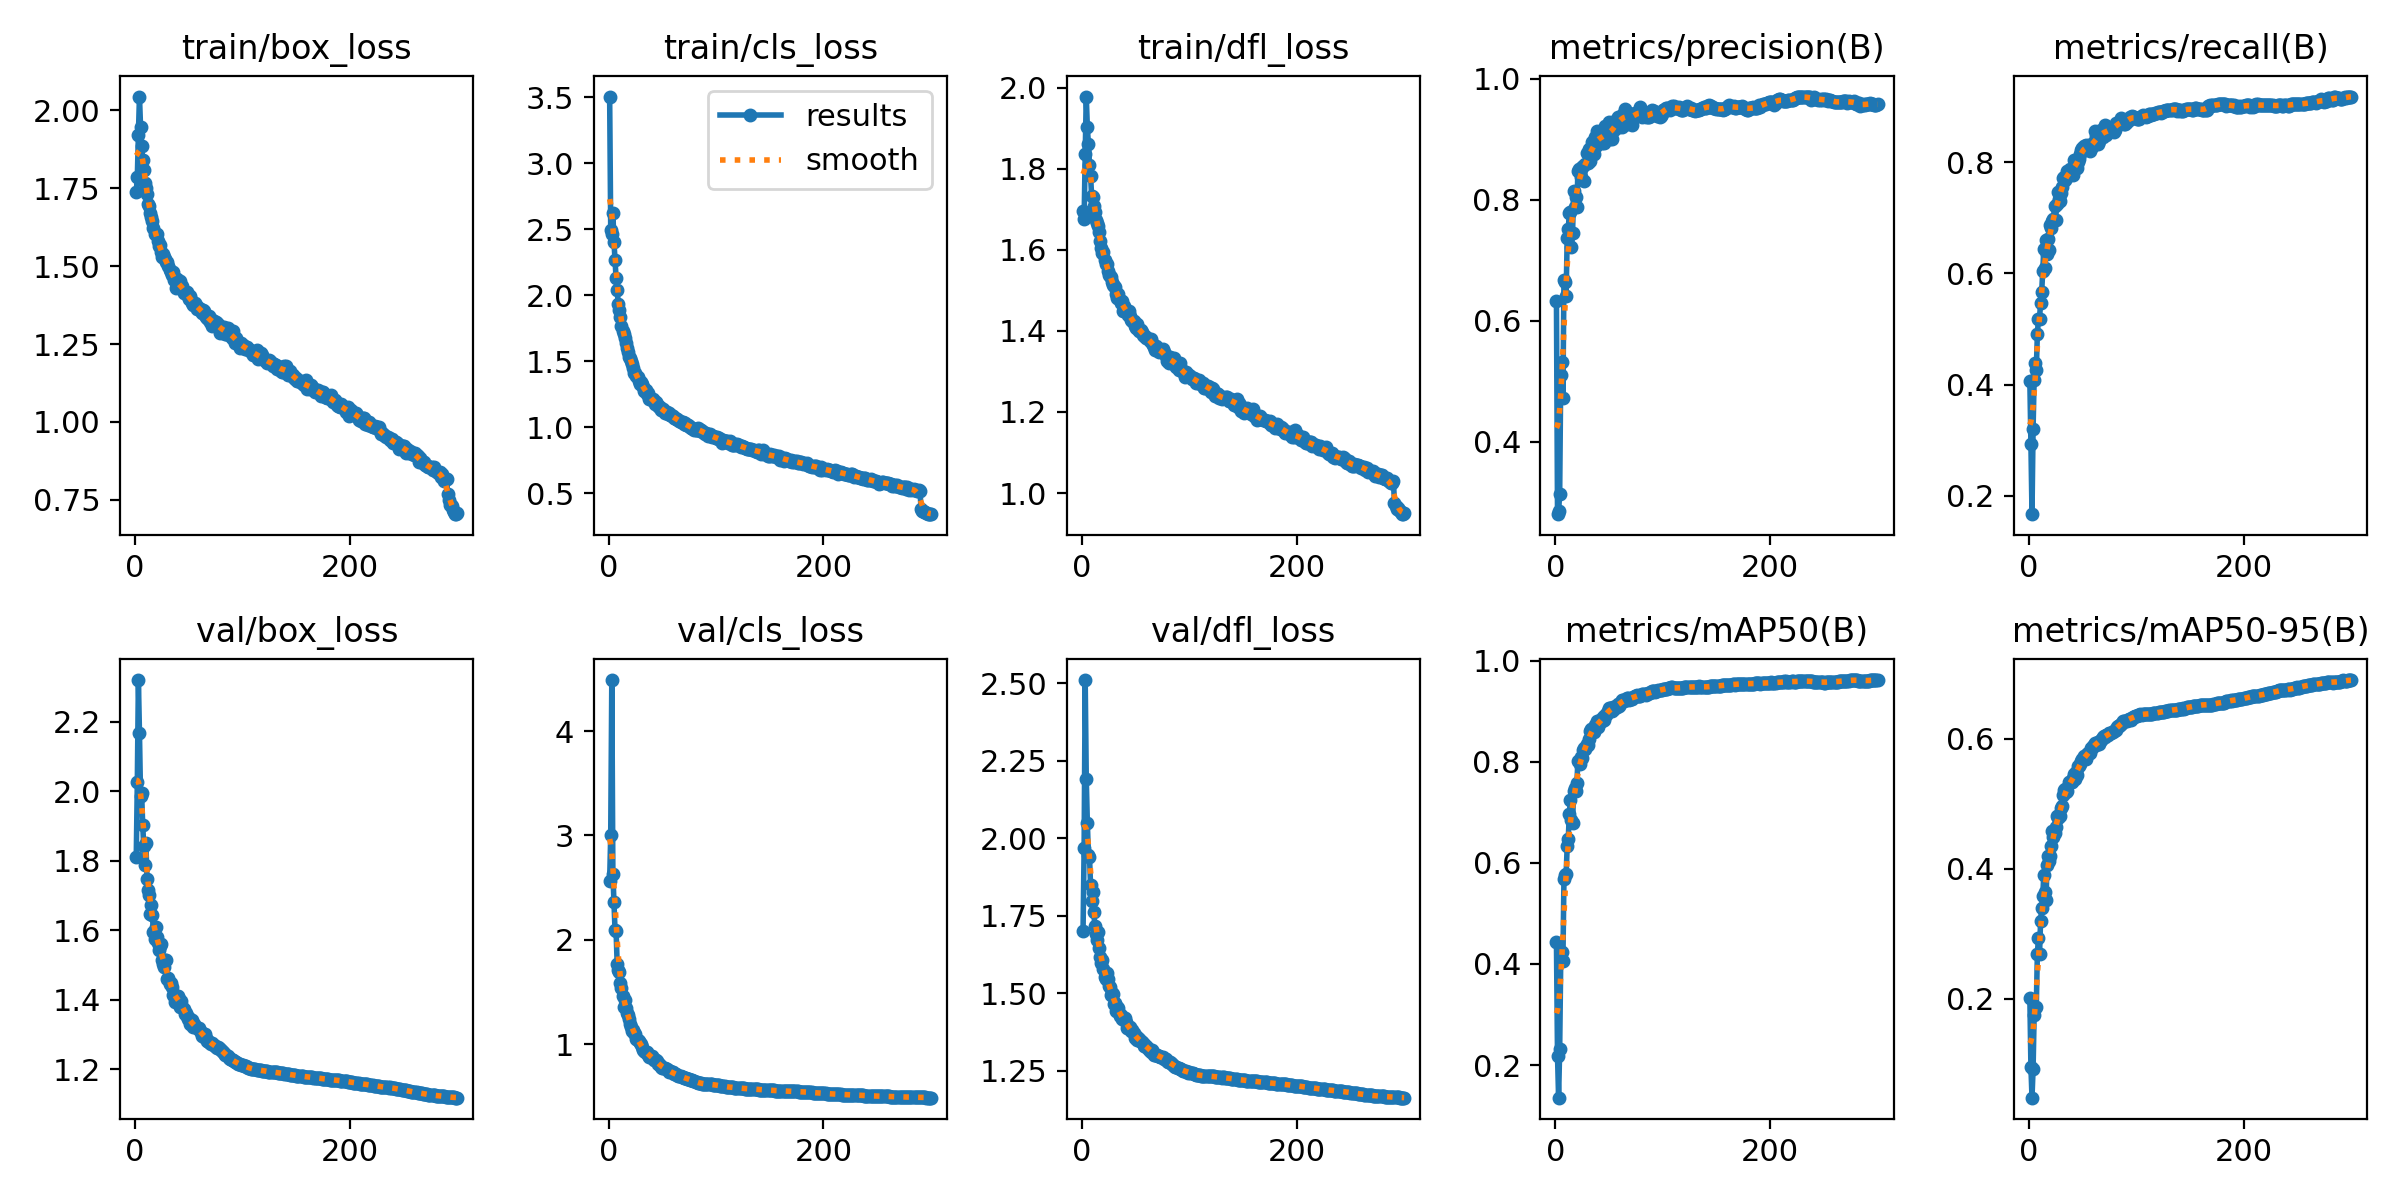

The data file committed next to this chart (first rows):
epoch, time, train/box_loss, train/cls_loss, train/dfl_loss, metrics/precision(B), metrics/recall(B), metrics/mAP50(B), metrics/mAP50-95(B), val/box_loss, val/cls_loss, val/dfl_loss, lr/pg0, lr/pg1, lr/pg2
1, 157.5, 1.738, 3.506, 1.697, 0.632, 0.4061, 0.4435, 0.2015, 1.811, 2.565, 1.7, 0.003328, 0.003328, 0.003328
2, 286.7, 1.786, 2.496, 1.676, 0.2806, 0.2926, 0.2178, 0.09508, 2.027, 3.009, 1.969, 0.006639, 0.006639, 0.006639
3, 414.7, 1.923, 2.464, 1.835, 0.2852, 0.1666, 0.1357, 0.04757, 2.321, 4.488, 2.51, 0.009929, 0.009929, 0.009929
4, 535.8, 2.045, 2.624, 1.978, 0.3144, 0.32, 0.2314, 0.09143, 2.167, 2.636, 2.191, 0.009901, 0.009901, 0.009901
5, 656.2, 1.948, 2.407, 1.902, 0.5104, 0.4086, 0.4094, 0.1746, 1.986, 2.362, 2.05, 0.009868, 0.009868, 0.009868
6, 775.1, 1.887, 2.268, 1.86, 0.5322, 0.4379, 0.4234, 0.1863, 1.995, 2.097, 1.946, 0.009835, 0.009835, 0.009835
7, 894.4, 1.84, 2.13, 1.81, 0.4719, 0.426, 0.4058, 0.1869, 1.904, 2.086, 1.94, 0.009802, 0.009802, 0.009802
8, 1013, 1.809, 2.043, 1.783, 0.6666, 0.4909, 0.568, 0.2687, 1.843, 1.771, 1.848, 0.009769, 0.009769, 0.009769
9, 1133, 1.767, 1.932, 1.732, 0.6646, 0.5184, 0.5768, 0.2934, 1.79, 1.716, 1.796, 0.009736, 0.009736, 0.009736
10, 1252, 1.752, 1.89, 1.729, 0.6417, 0.5184, 0.5772, 0.2683, 1.851, 1.693, 1.828, 0.009703, 0.009703, 0.009703
11, 1373, 1.732, 1.836, 1.708, 0.7363, 0.5477, 0.6323, 0.3192, 1.749, 1.589, 1.76, 0.00967, 0.00967, 0.00967
12, 1492, 1.699, 1.765, 1.692, 0.7515, 0.5658, 0.6475, 0.3393, 1.717, 1.54, 1.717, 0.009637, 0.009637, 0.009637
13, 1612, 1.692, 1.727, 1.673, 0.778, 0.6045, 0.6967, 0.3574, 1.703, 1.463, 1.691, 0.009604, 0.009604, 0.009604
14, 1731, 1.67, 1.704, 1.666, 0.7795, 0.6441, 0.7247, 0.3906, 1.648, 1.356, 1.672, 0.009571, 0.009571, 0.009571
15, 1850, 1.659, 1.675, 1.659, 0.7223, 0.6101, 0.6844, 0.3635, 1.673, 1.424, 1.698, 0.009538, 0.009538, 0.009538
16, 1970, 1.645, 1.636, 1.645, 0.7448, 0.6594, 0.6786, 0.3516, 1.644, 1.351, 1.644, 0.009505, 0.009505, 0.009505
17, 2088, 1.621, 1.601, 1.622, 0.8139, 0.6357, 0.7417, 0.4053, 1.596, 1.297, 1.618, 0.009472, 0.009472, 0.009472
18, 2208, 1.605, 1.572, 1.604, 0.7887, 0.6615, 0.7477, 0.4189, 1.574, 1.281, 1.596, 0.009439, 0.009439, 0.009439
19, 2328, 1.603, 1.529, 1.593, 0.8039, 0.6418, 0.7429, 0.4115, 1.611, 1.242, 1.606, 0.009406, 0.009406, 0.009406
20, 2447, 1.604, 1.528, 1.594, 0.788, 0.6868, 0.7585, 0.4188, 1.58, 1.197, 1.578, 0.009373, 0.009373, 0.009373
21, 2566, 1.582, 1.499, 1.575, 0.8481, 0.6828, 0.8016, 0.435, 1.562, 1.166, 1.552, 0.00934, 0.00934, 0.00934
22, 2686, 1.566, 1.479, 1.566, 0.8511, 0.6952, 0.8012, 0.4582, 1.545, 1.129, 1.547, 0.009307, 0.009307, 0.009307
23, 2805, 1.567, 1.451, 1.565, 0.8491, 0.6987, 0.7952, 0.4494, 1.556, 1.14, 1.566, 0.009274, 0.009274, 0.009274
24, 2925, 1.546, 1.412, 1.547, 0.8382, 0.7208, 0.8094, 0.4552, 1.559, 1.106, 1.546, 0.009241, 0.009241, 0.009241
25, 3043, 1.53, 1.411, 1.538, 0.8538, 0.6968, 0.8075, 0.4639, 1.514, 1.098, 1.522, 0.009208, 0.009208, 0.009208
26, 3162, 1.538, 1.389, 1.535, 0.8557, 0.7251, 0.8229, 0.4805, 1.503, 1.055, 1.52, 0.009175, 0.009175, 0.009175
27, 3281, 1.531, 1.381, 1.532, 0.8306, 0.7461, 0.8271, 0.4773, 1.495, 1.038, 1.494, 0.009142, 0.009142, 0.009142
28, 3400, 1.522, 1.355, 1.52, 0.8584, 0.7342, 0.8248, 0.4824, 1.513, 1.031, 1.5, 0.009109, 0.009109, 0.009109
29, 3520, 1.514, 1.326, 1.512, 0.8769, 0.7305, 0.8341, 0.4813, 1.515, 1.019, 1.497, 0.009076, 0.009076, 0.009076
30, 3640, 1.514, 1.342, 1.511, 0.8609, 0.7451, 0.8326, 0.4935, 1.461, 1.008, 1.466, 0.009043, 0.009043, 0.009043
31, 3759, 1.502, 1.332, 1.507, 0.8832, 0.755, 0.8449, 0.4967, 1.464, 0.9807, 1.47, 0.00901, 0.00901, 0.00901
32, 3878, 1.487, 1.309, 1.491, 0.8641, 0.7717, 0.8604, 0.514, 1.447, 0.9451, 1.441, 0.008977, 0.008977, 0.008977
33, 3996, 1.482, 1.278, 1.481, 0.8861, 0.7729, 0.8655, 0.5209, 1.447, 0.9355, 1.457, 0.008944, 0.008944, 0.008944
34, 4114, 1.473, 1.287, 1.491, 0.8953, 0.7682, 0.8633, 0.5219, 1.437, 0.93, 1.453, 0.008911, 0.008911, 0.008911
35, 4233, 1.482, 1.28, 1.476, 0.88, 0.7711, 0.8621, 0.5176, 1.415, 0.9301, 1.426, 0.008878, 0.008878, 0.008878
36, 4351, 1.454, 1.25, 1.468, 0.875, 0.7848, 0.8585, 0.5191, 1.41, 0.925, 1.428, 0.008845, 0.008845, 0.008845
37, 4469, 1.463, 1.259, 1.474, 0.9038, 0.7793, 0.8731, 0.5334, 1.395, 0.9034, 1.417, 0.008812, 0.008812, 0.008812
38, 4589, 1.43, 1.214, 1.45, 0.8891, 0.7873, 0.8726, 0.5341, 1.403, 0.8819, 1.416, 0.008779, 0.008779, 0.008779
39, 4708, 1.458, 1.224, 1.462, 0.9143, 0.7789, 0.8806, 0.5326, 1.411, 0.8939, 1.419, 0.008746, 0.008746, 0.008746
40, 4826, 1.436, 1.208, 1.453, 0.8965, 0.7854, 0.8695, 0.533, 1.411, 0.8864, 1.421, 0.008713, 0.008713, 0.008713
41, 4945, 1.438, 1.217, 1.448, 0.9094, 0.7779, 0.8769, 0.539, 1.401, 0.866, 1.406, 0.00868, 0.00868, 0.00868
42, 5064, 1.453, 1.203, 1.448, 0.9014, 0.804, 0.8816, 0.546, 1.381, 0.8526, 1.388, 0.008647, 0.008647, 0.008647
43, 5182, 1.438, 1.179, 1.44, 0.8931, 0.7919, 0.8808, 0.5386, 1.396, 0.8556, 1.388, 0.008614, 0.008614, 0.008614
44, 5301, 1.437, 1.196, 1.449, 0.9071, 0.792, 0.8882, 0.5486, 1.379, 0.8531, 1.389, 0.008581, 0.008581, 0.008581
45, 5419, 1.414, 1.179, 1.436, 0.8941, 0.7903, 0.8816, 0.5441, 1.374, 0.8441, 1.391, 0.008548, 0.008548, 0.008548
46, 5537, 1.414, 1.165, 1.428, 0.9212, 0.801, 0.893, 0.5583, 1.36, 0.8153, 1.377, 0.008515, 0.008515, 0.008515
47, 5655, 1.418, 1.152, 1.425, 0.9053, 0.8053, 0.8918, 0.5584, 1.363, 0.8085, 1.381, 0.008482, 0.008482, 0.008482
48, 5774, 1.416, 1.154, 1.425, 0.907, 0.8147, 0.8966, 0.5608, 1.354, 0.8058, 1.372, 0.008449, 0.008449, 0.008449
49, 5892, 1.404, 1.132, 1.412, 0.9058, 0.8215, 0.8993, 0.5656, 1.345, 0.7892, 1.356, 0.008416, 0.008416, 0.008416
50, 6010, 1.396, 1.132, 1.408, 0.9283, 0.8253, 0.9052, 0.569, 1.348, 0.7716, 1.362, 0.008383, 0.008383, 0.008383
51, 6129, 1.404, 1.139, 1.417, 0.9012, 0.8304, 0.9066, 0.5732, 1.331, 0.7754, 1.348, 0.00835, 0.00835, 0.00835
52, 6249, 1.392, 1.128, 1.405, 0.9136, 0.8249, 0.9051, 0.5722, 1.336, 0.7753, 1.356, 0.008317, 0.008317, 0.008317
53, 6368, 1.383, 1.106, 1.401, 0.901, 0.8309, 0.8995, 0.5684, 1.343, 0.7785, 1.351, 0.008284, 0.008284, 0.008284
54, 6486, 1.376, 1.116, 1.401, 0.9237, 0.8259, 0.909, 0.5767, 1.321, 0.7662, 1.346, 0.008251, 0.008251, 0.008251
55, 6604, 1.38, 1.098, 1.403, 0.9151, 0.8241, 0.9039, 0.5785, 1.329, 0.7568, 1.347, 0.008218, 0.008218, 0.008218
56, 6722, 1.383, 1.109, 1.396, 0.9318, 0.8322, 0.9108, 0.5781, 1.322, 0.7393, 1.343, 0.008185, 0.008185, 0.008185
57, 6841, 1.374, 1.095, 1.39, 0.9246, 0.821, 0.9087, 0.5778, 1.321, 0.743, 1.341, 0.008152, 0.008152, 0.008152
58, 6960, 1.363, 1.091, 1.387, 0.9359, 0.8295, 0.9143, 0.5853, 1.319, 0.7374, 1.33, 0.008119, 0.008119, 0.008119
59, 7079, 1.367, 1.087, 1.388, 0.9201, 0.8272, 0.9102, 0.5856, 1.319, 0.7333, 1.333, 0.008086, 0.008086, 0.008086
60, 7197, 1.361, 1.083, 1.381, 0.9345, 0.8309, 0.9136, 0.5891, 1.31, 0.7322, 1.328, 0.008053, 0.008053, 0.008053
... 240 more rows
